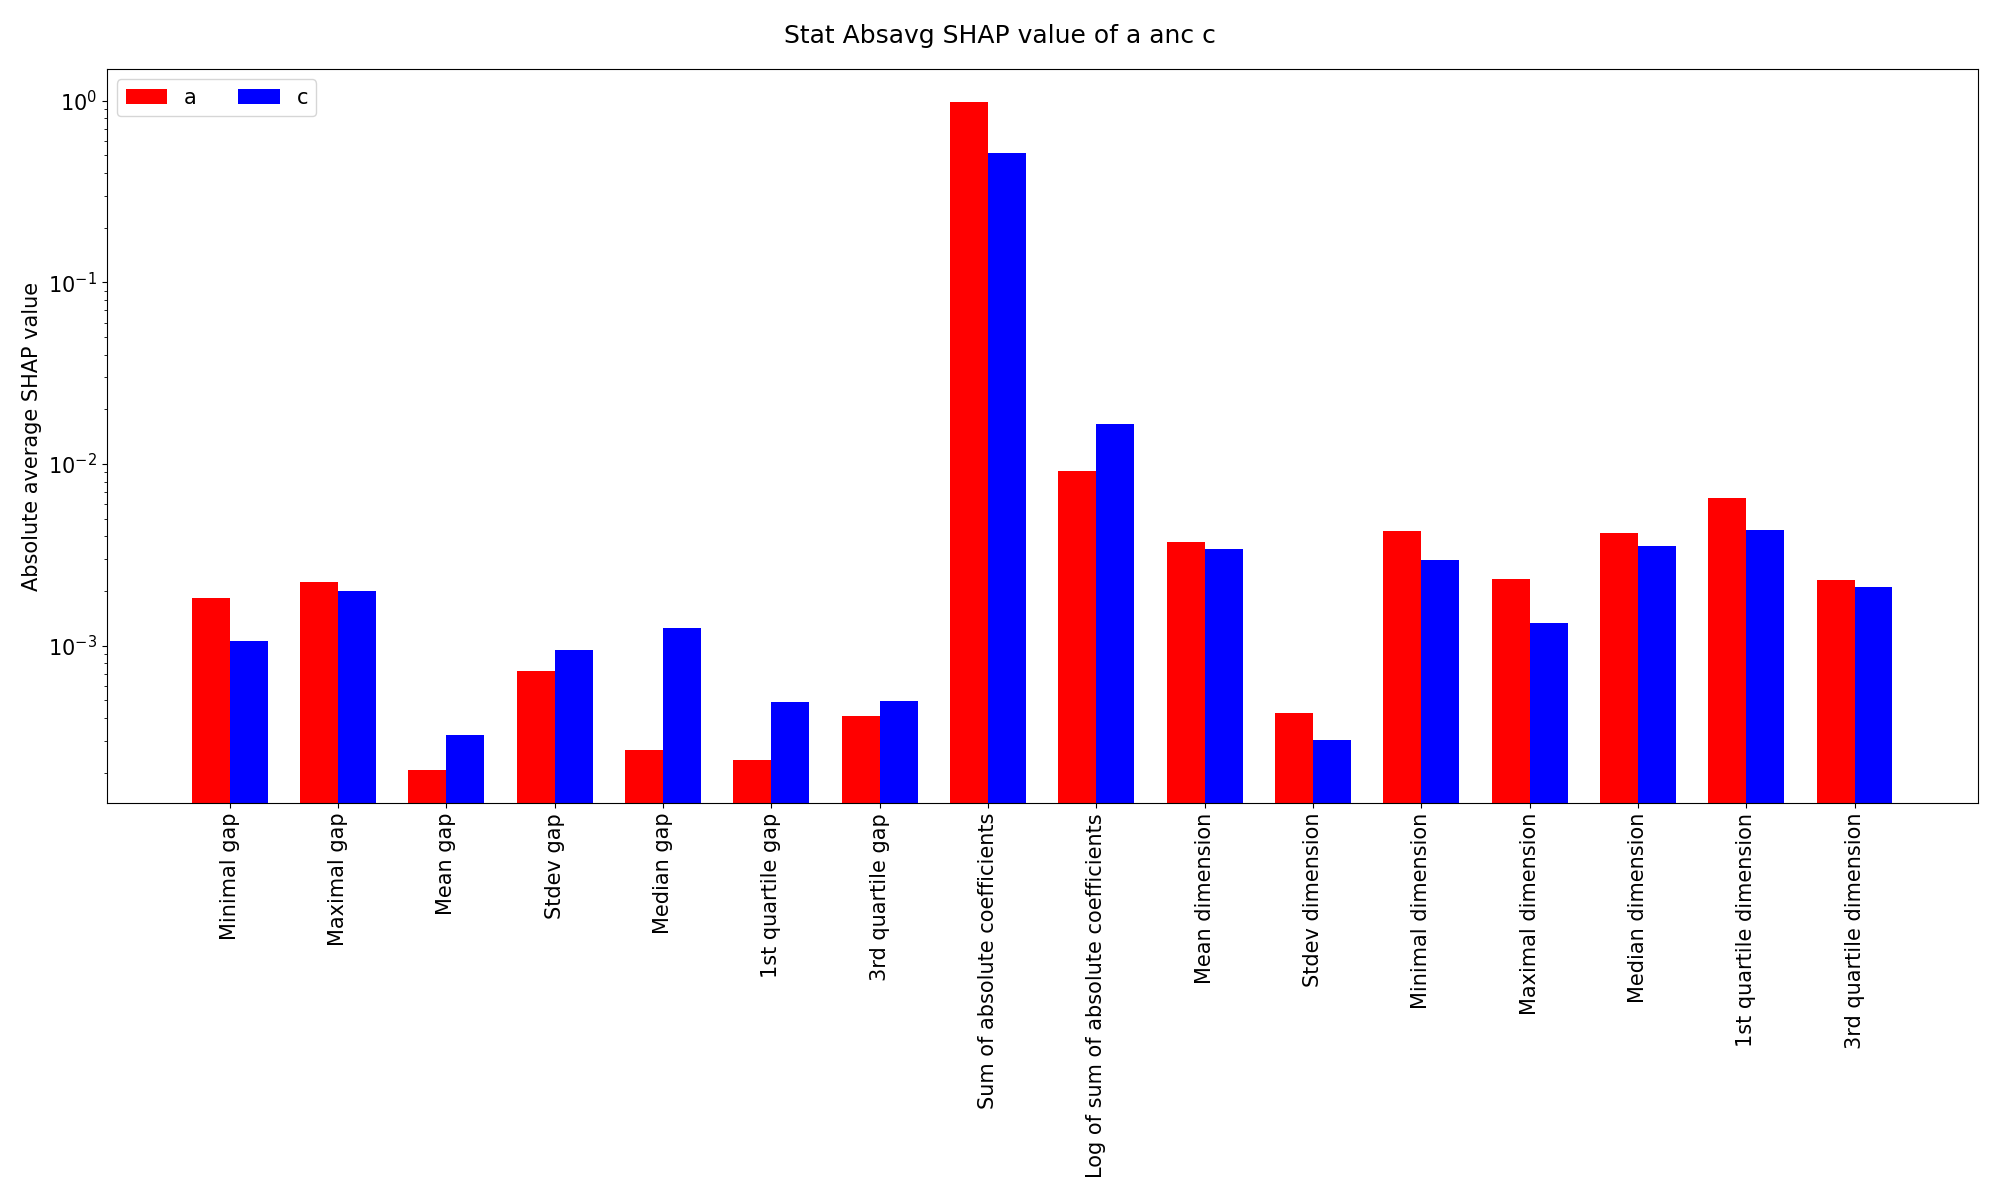

The table this chart was drawn from, first rows:
Charge, Minimal gap, Maximal gap, Mean gap, Stdev gap, Median gap, 1st quartile gap, 3rd quartile gap, Sum of absolute coefficients, Log of sum of absolute coefficients, Mean dimension, Stdev dimension, Minimal dimension, Maximal dimension, Median dimension, 1st quartile dimension, 3rd quartile dimension
a, 0.001823, 0.002235, 0.0002075, 0.000728, 0.0002677, 0.0002337, 0.0004093, 0.9766, 0.009192, 0.003723, 0.0004277, 0.004266, 0.002322, 0.004191, 0.006466, 0.002301
c, 0.001062, 0.00199, 0.0003233, 0.0009435, 0.001254, 0.0004903, 0.0004965, 0.5135, 0.01657, 0.003425, 0.0003036, 0.002951, 0.001331, 0.003557, 0.004329, 0.002104
a - c, 0.0007606, 0.0002448, -0.0001158, -0.0002155, -0.0009864, -0.0002566, -8.722486339848959e-05, 0.4631, -0.007374, 0.0002977, 0.0001242, 0.001315, 0.0009911, 0.0006341, 0.002136, 0.0001973
